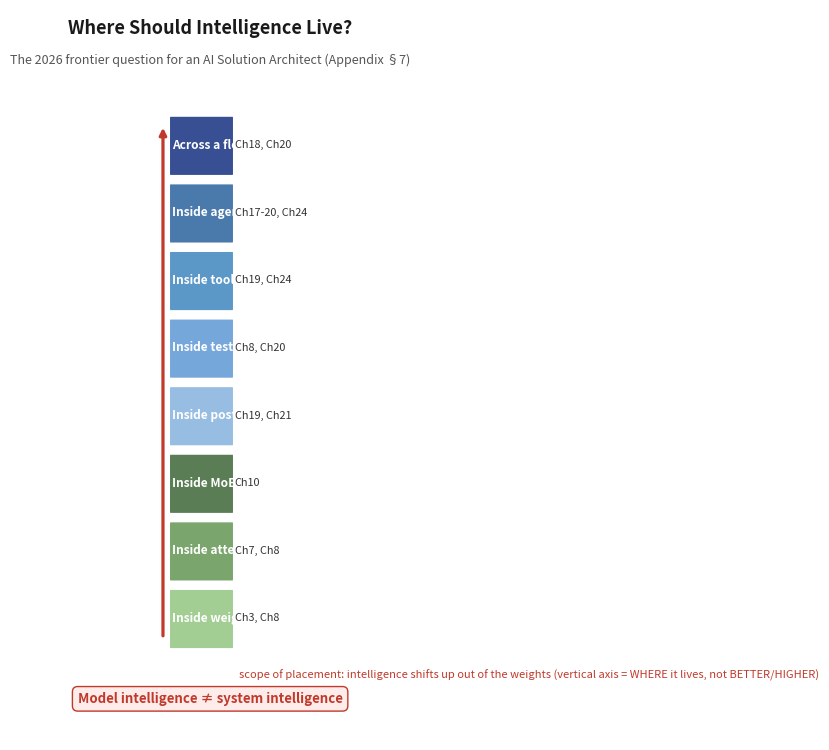

This chart was generated by the following Python code: (Note: this script raises an exception after producing the figure.)
import matplotlib
matplotlib.use('Agg')
import matplotlib.pyplot as plt
from matplotlib.patches import FancyBboxPatch, FancyArrowPatch

# Fig A.2 — Where should intelligence live? (Appendix section 7)
# Vertical stack of 8 host layers, each mapped to book chapters

fig, ax = plt.subplots(figsize=(6.1, 7.6))
fig._hermes_print_sized = True
ax.set_xlim(0, 8.0); ax.set_ylim(0, 10.8)
ax.axis('off')

layers = [
    ("Across a fleet of models", "Ch18, Ch20", '#27408b', 8.8),
    ("Inside agent runtime", "Ch17-20, Ch24", '#3a6ea5', 7.8),
    ("Inside tools", "Ch19, Ch24", '#4d8fc4', 6.8),
    ("Inside test-time search", "Ch8, Ch20", '#6aa0d8', 5.8),
    ("Inside post-training", "Ch19, Ch21", '#8fb8e0', 4.8),
    ("Inside MoE routing", "Ch10", '#4c7246', 3.8),
    ("Inside attention", "Ch7, Ch8", '#6f9e5f', 2.8),
    ("Inside weights", "Ch3, Ch8", '#9ac98a', 1.8),
]

# title (top, clear of the stack)
ax.text(4.0, 10.45, 'Where Should Intelligence Live?', fontsize=13, fontweight='bold', ha='center', color='#1a1a1a')
ax.text(4.0, 10.0, 'The 2026 frontier question for an AI Solution Architect (Appendix §7)', fontsize=9, ha='center', color='#555', style='italic')

# upward arrow in the left margin: points UP toward the externalized/fleet rows,
# matching the book's thesis that intelligence shifts up out of the weights.
# Label the axis as SCOPE OF PLACEMENT, NOT superiority (the vertical axis is location,
# not quality — there is no 'highest/best' tier).
ax.annotate('', xy=(0.45, 9.1), xytext=(0.45, 1.5),
            arrowprops=dict(arrowstyle='-|>', lw=2.3, color='#c0392b'))
# horizontalized side annotation (was rotation=90, awkward at book size):
ax.text(6.2, 0.95, 'scope of placement: intelligence shifts up out of the weights (vertical axis = WHERE it lives, not BETTER/HIGHER)',
        fontsize=8.0, color='#c0392b', ha='left', va='center')

for i, (name, ch, color, y) in enumerate(layers):
    box = FancyBboxPatch((1.0, y-0.42), 4.7, 0.82,
                         boxstyle='round,pad=0.02', fc=color, ec='none', alpha=0.92)
    ax.add_patch(box)
    ax.text(1.15, y, name, fontsize=8.6, fontweight='bold', color='white', va='center')
    ax.text(5.85, y, ch, fontsize=7.8, color='#333', va='center')

ax.text(4.0, 0.55, 'Model intelligence ≠ system intelligence', fontsize=9.5, fontweight='bold',
        ha='center', color='#c0392b', bbox=dict(boxstyle='round,pad=0.4', fc='#fdecea', ec='#c0392b'))

plt.tight_layout()
out = 'design/manuscript/chapter-27/figures/fig-27-2702.png'
plt.savefig(out, dpi=150)
import matplotlib as mpl
with mpl.rc_context({'pdf.fonttype': 42, 'ps.fonttype': 42}):
    plt.savefig('design/manuscript/chapter-27/figures/fig-27-2702.pdf')
print('wrote', out)
